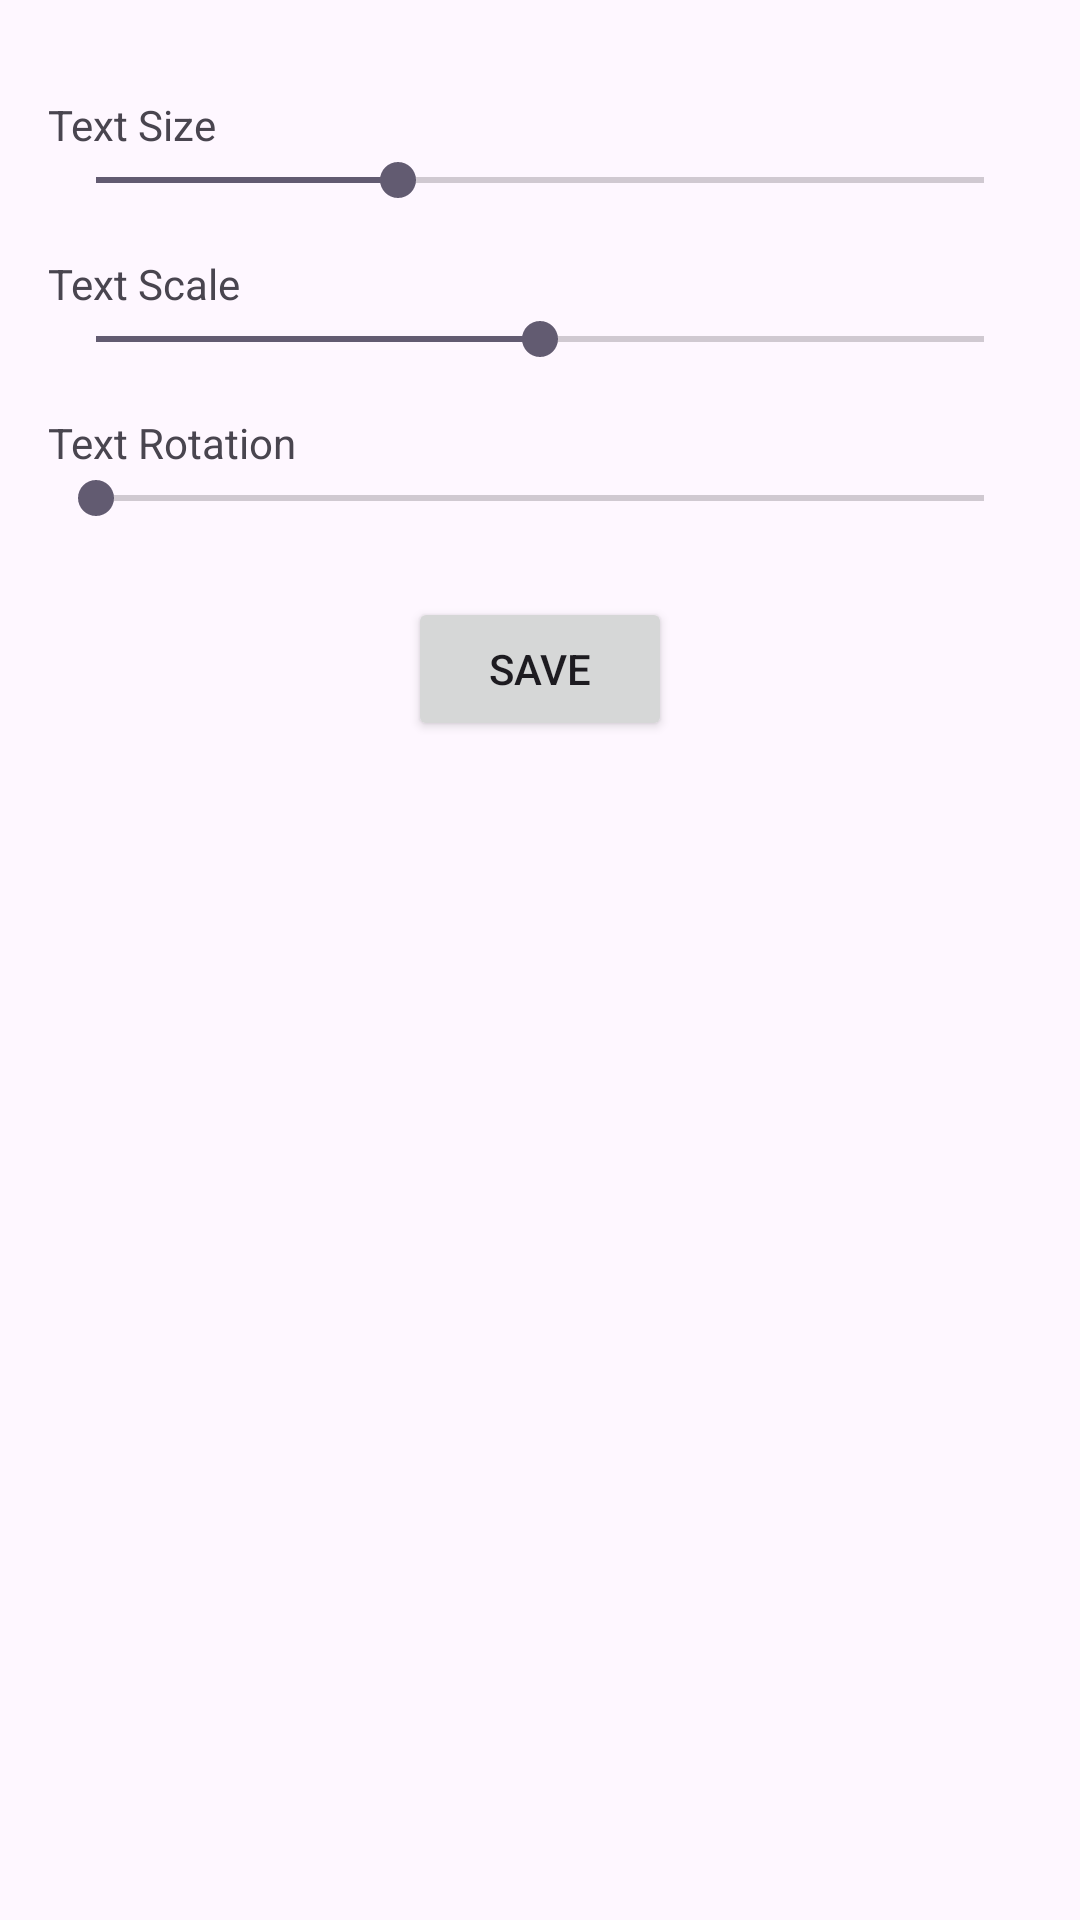

Android layout source for this screen:
<!-- AndroidManifest.xml: application theme Theme.LookAtMe -->
<!-- res/layout/activity_font_settings.xml -->
<?xml version="1.0" encoding="utf-8"?>
<LinearLayout xmlns:android="http://schemas.android.com/apk/res/android"
    android:layout_width="match_parent"
    android:layout_height="match_parent"
    android:orientation="vertical"
    android:padding="16dp">

    <TextView android:layout_width="wrap_content" android:layout_height="wrap_content" android:text="Text Size" android:layout_marginTop="16dp"/>
    <SeekBar android:id="@+id/seek_bar_font_size" android:layout_width="match_parent" android:layout_height="wrap_content" android:max="100" android:progress="34"/>

    <TextView android:layout_width="wrap_content" android:layout_height="wrap_content" android:text="Text Scale" android:layout_marginTop="16dp"/>
    <SeekBar android:id="@+id/seek_bar_scale" android:layout_width="match_parent" android:layout_height="wrap_content" android:max="100" android:progress="50"/>

    <TextView android:layout_width="wrap_content" android:layout_height="wrap_content" android:text="Text Rotation" android:layout_marginTop="16dp"/>
    <SeekBar android:id="@+id/seek_bar_rotation" android:layout_width="match_parent" android:layout_height="wrap_content" android:max="360" android:progress="0"/>
    <Button android:id="@+id/btn_save_font_settings" android:layout_width="wrap_content" android:layout_height="wrap_content" android:layout_gravity="center_horizontal" android:layout_marginTop="24dp" android:text="Save" />
</LinearLayout>
<!-- resources referenced by this layout -->
<resources>
  <style name="Theme.LookAtMe" parent="Theme.Material3.DayNight.NoActionBar">
      </style>
</resources>
